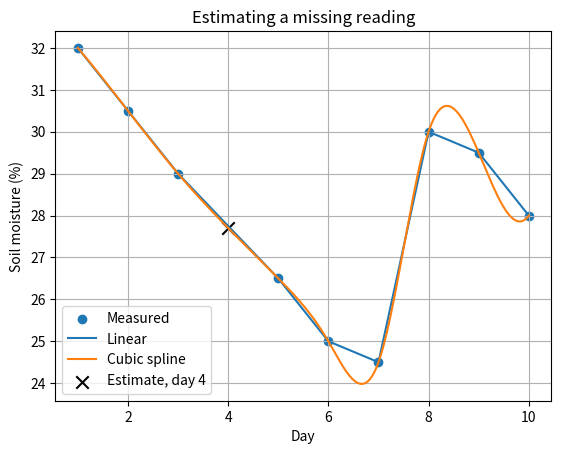

Reproduce this figure in Python.
"""Case L (Task 13): estimating a missing soil-moisture reading (day 4)."""
import numpy as np
import matplotlib.pyplot as plt
from scipy.interpolate import interp1d, CubicSpline

day = np.arange(1, 11, dtype=float)
sm = np.array([32, 30.5, 29, np.nan, 26.5, 25, 24.5, 30, 29.5, 28])
ok = ~np.isnan(sm)
lin = interp1d(day[ok], sm[ok])
cub = CubicSpline(day[ok], sm[ok])
print(f"Soil moisture on missing day 4: linear {float(lin(4)):.2f} %, "
      f"cubic spline {float(cub(4)):.2f} %")
dd = np.linspace(1, 10, 200)
plt.scatter(day[ok], sm[ok], label="Measured")
plt.plot(dd, lin(dd), label="Linear")
plt.plot(dd, cub(dd), label="Cubic spline")
plt.scatter([4], [float(cub(4))], marker='x', s=80, c='k', label="Estimate, day 4")
plt.xlabel("Day")
plt.ylabel("Soil moisture (%)")
plt.legend()
plt.grid(True)
plt.title("Estimating a missing reading")
plt.show()
